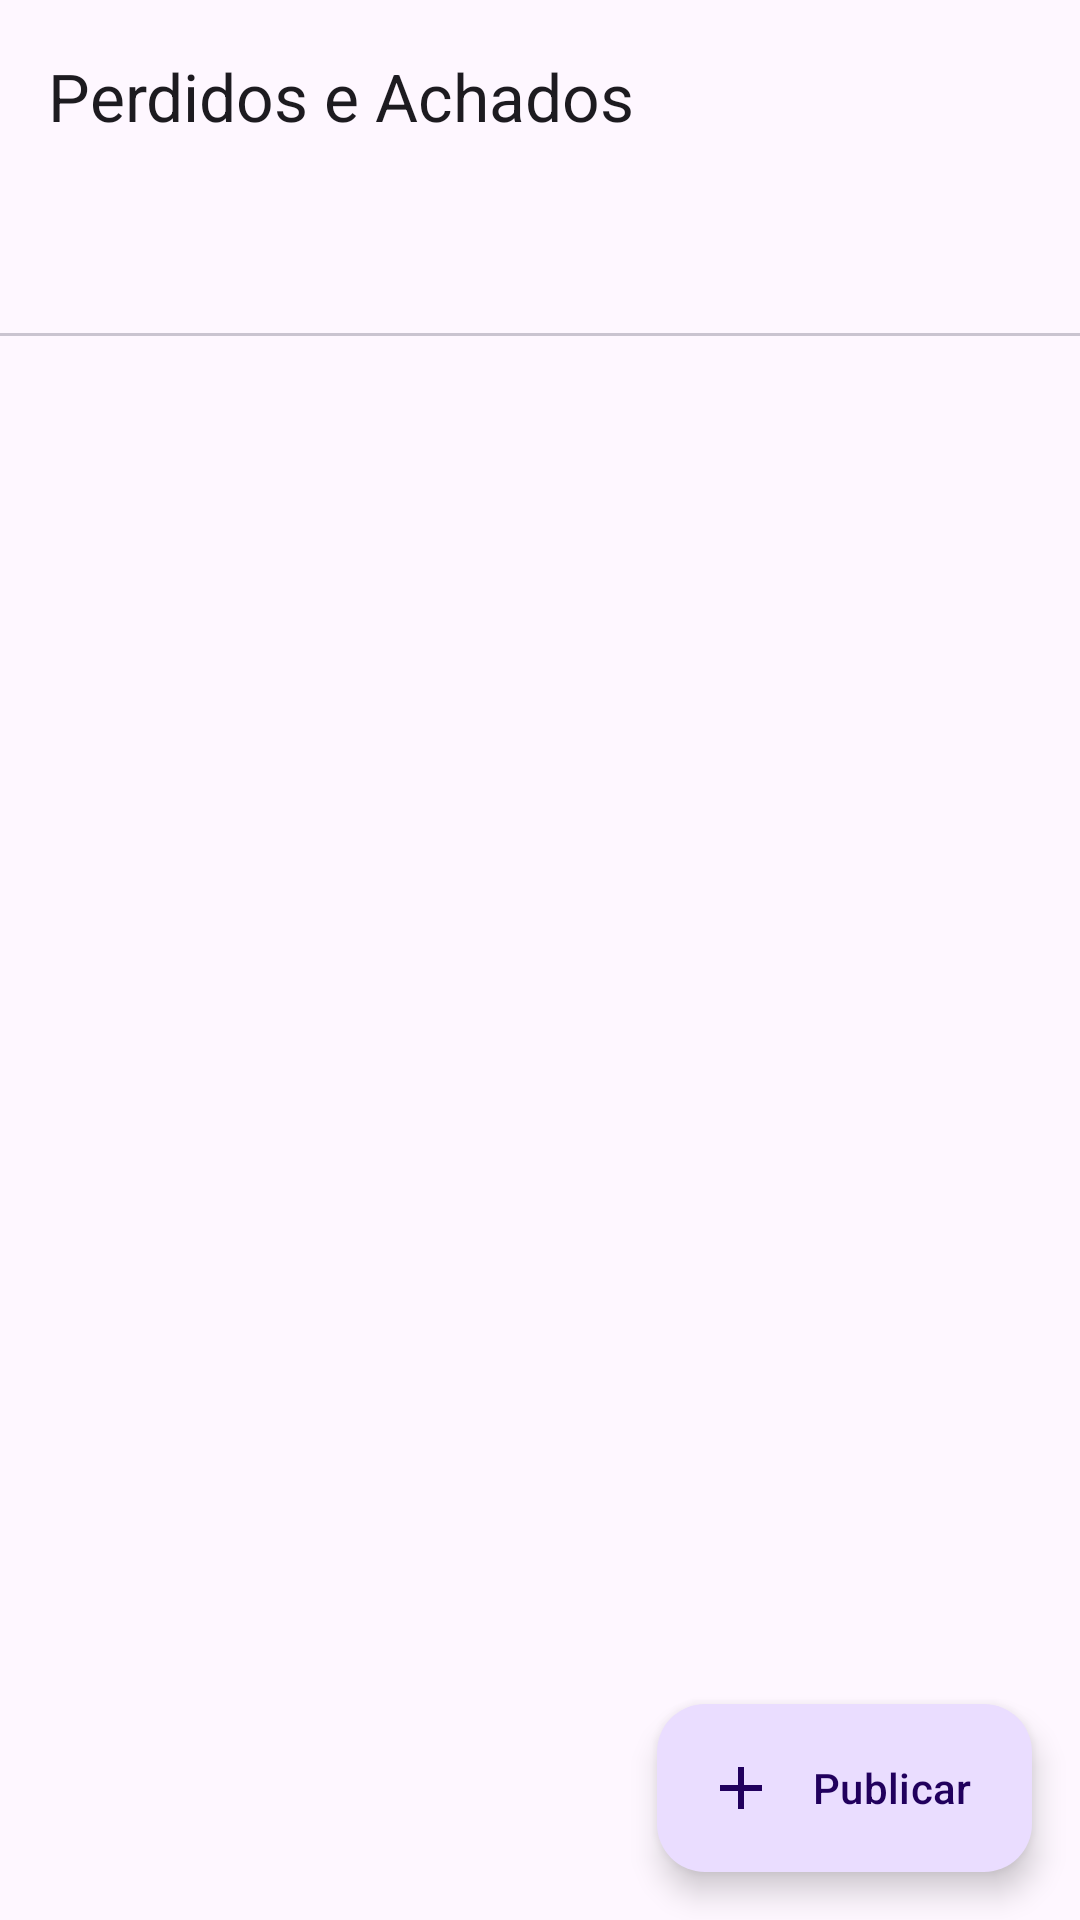

Here is an Android app screen rendered from its layout file. Give the layout XML and the strings, colors and styles it references.
<!-- AndroidManifest.xml: application theme Theme.PerdidosAchados -->
<!-- res/layout/activity_main.xml -->
<?xml version="1.0" encoding="utf-8"?>
<FrameLayout xmlns:android="http://schemas.android.com/apk/res/android"
    xmlns:app="http://schemas.android.com/apk/res-auto"
    xmlns:tools="http://schemas.android.com/tools"
    android:id="@+id/main"
    android:layout_width="match_parent"
    android:layout_height="match_parent"
    tools:context=".ui.activity.MainActivity">

    <LinearLayout
        android:layout_width="match_parent"
        android:layout_height="match_parent"
        android:orientation="vertical">

        <com.google.android.material.appbar.MaterialToolbar
            android:id="@+id/toolbar"
            android:layout_width="match_parent"
            android:layout_height="wrap_content"
            app:title="@string/app_name" />

        <com.google.android.material.tabs.TabLayout
            android:id="@+id/tab_layout"
            android:layout_width="match_parent"
            android:layout_height="wrap_content" />

        <androidx.viewpager2.widget.ViewPager2
            android:id="@+id/view_pager"
            android:layout_width="match_parent"
            android:layout_height="0dp"
            android:layout_weight="1" />
    </LinearLayout>

    
    <com.google.android.material.floatingactionbutton.ExtendedFloatingActionButton
        android:id="@+id/botao_publicar"
        android:layout_width="wrap_content"
        android:layout_height="wrap_content"
        android:layout_gravity="bottom|end"
        android:layout_margin="16dp"
        android:text="@string/publicar"
        app:icon="@drawable/ic_adicionar" />
</FrameLayout>
<!-- resources referenced by this layout -->
<resources>
  <!-- drawable ic_adicionar (drawable) -->
  <?xml version="1.0" encoding="utf-8"?>
  <vector xmlns:android="http://schemas.android.com/apk/res/android"
      android:width="24dp"
      android:height="24dp"
      android:viewportWidth="24"
      android:viewportHeight="24"
      android:tint="?attr/colorControlNormal">
      <path
          android:fillColor="@android:color/white"
          android:pathData="M19,13h-6v6h-2v-6H5v-2h6V5h2v6h6v2z" />
  </vector>
  <string name="app_name">Perdidos e Achados</string>
  <string name="publicar">Publicar</string>
  <style name="Theme.PerdidosAchados" parent="Base.Theme.PerdidosAchados" />
  <style name="Base.Theme.PerdidosAchados" parent="Theme.Material3.DayNight.NoActionBar">
          <item name="colorPrimary">@color/primaria</item>
      </style>
  <color name="primaria">#1E5AA8</color>
</resources>
